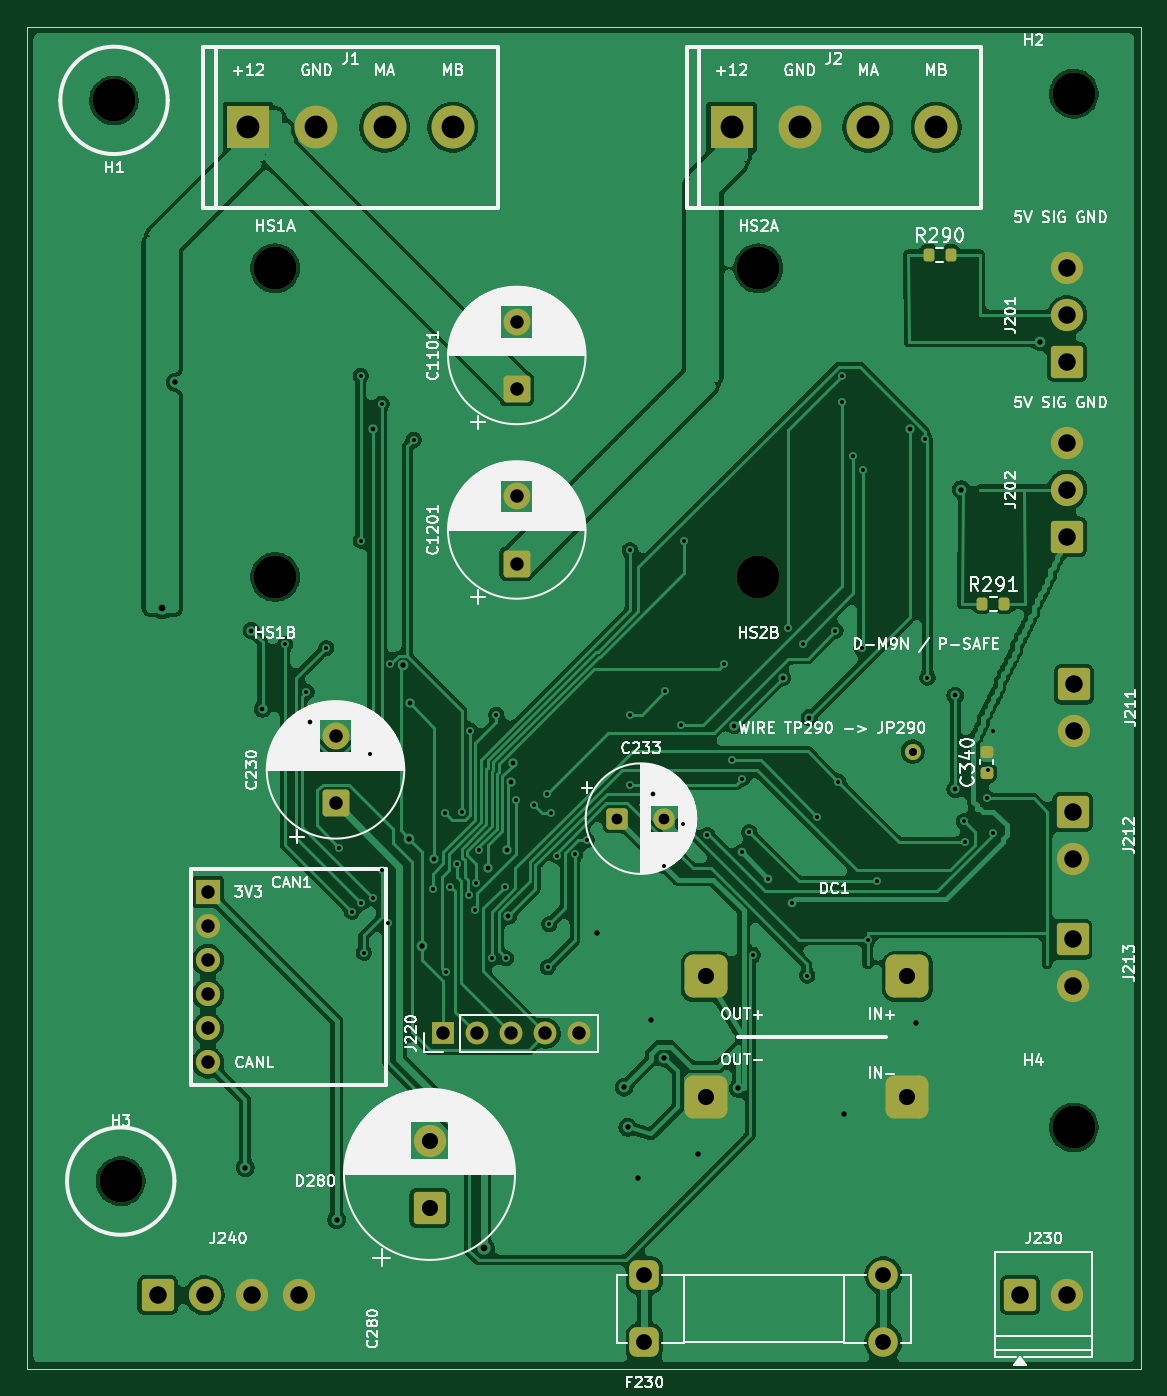
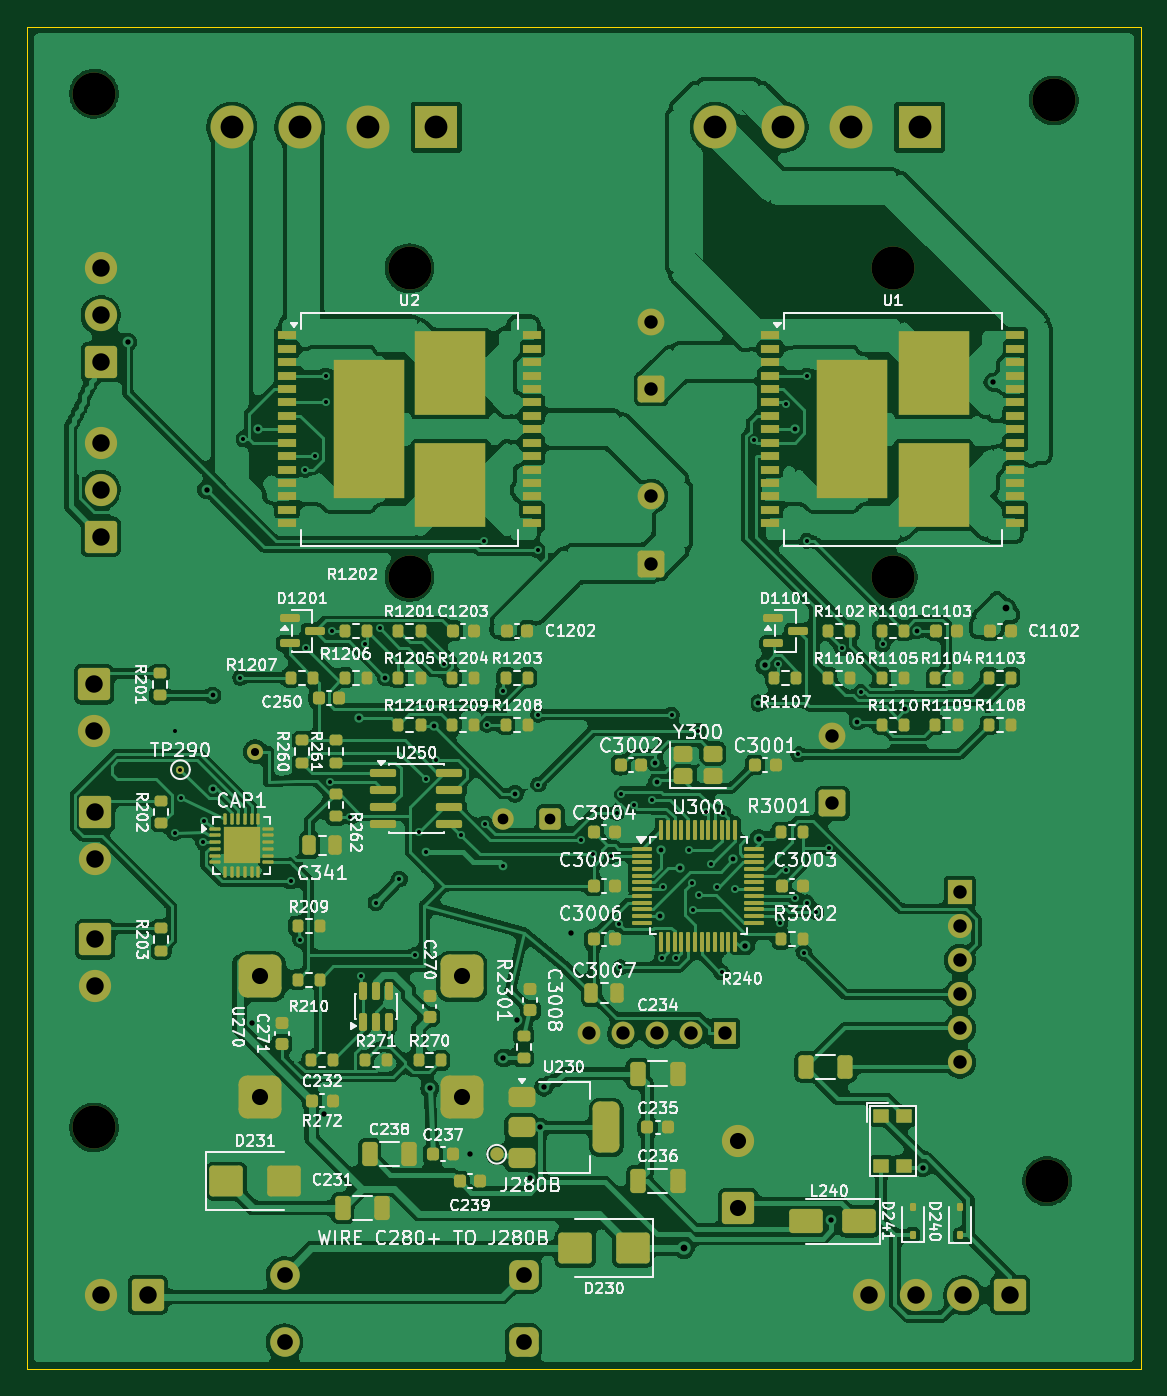
Circuit board: 9 layer files. Board 83.0 x 100.0 mm.
- bottom_copper: UNIVERSAL-2CH-F103-IC-B_Cu.gbr (485535 bytes)
- bottom_mask: UNIVERSAL-2CH-F103-IC-B_Mask.gbr (17324 bytes)
- outline: UNIVERSAL-2CH-F103-IC-Edge_Cuts.gbr (660 bytes)
- top_copper: UNIVERSAL-2CH-F103-IC-F_Cu.gbr (217909 bytes)
- top_mask: UNIVERSAL-2CH-F103-IC-F_Mask.gbr (6167 bytes)
- drill: UNIVERSAL-2CH-F103-IC-NPTH.drl (422 bytes)
- drill: UNIVERSAL-2CH-F103-IC-PTH.drl (3343 bytes)
- bottom_silk: UNIVERSAL-2CH-F103-IC-b_silkscreen.gbr (221918 bytes)
- top_silk: UNIVERSAL-2CH-F103-IC-f_silkscreen.gbr (138280 bytes)

=== bottom_copper: UNIVERSAL-2CH-F103-IC-B_Cu.gbr (485535 bytes, source omitted) ===
=== bottom_mask: UNIVERSAL-2CH-F103-IC-B_Mask.gbr (17324 bytes, source omitted) ===
=== outline: UNIVERSAL-2CH-F103-IC-Edge_Cuts.gbr ===
%TF.GenerationSoftware,KiCad,Pcbnew,10.0.5*%
%TF.CreationDate,2026-09-06T04:06:12+04:00*%
%TF.ProjectId,UNIVERSAL-2CH-F103-IC,554e4956-4552-4534-914c-2d3243482d46,rev?*%
%TF.SameCoordinates,Original*%
%TF.FileFunction,Profile,NP*%
%FSLAX46Y46*%
G04 Gerber Fmt 4.6, Leading zero omitted, Abs format (unit mm)*
G04 Created by KiCad (PCBNEW 10.0.5) date 2026-09-06 04:06:12*
%MOMM*%
%LPD*%
G01*
G04 APERTURE LIST*
%TA.AperFunction,Profile*%
%ADD10C,0.100000*%
%TD*%
G04 APERTURE END LIST*
D10*
X12000000Y0D02*
X95000000Y0D01*
X12000000Y-100000000D02*
X12000000Y0D01*
X95000000Y0D02*
X95000000Y-100000000D01*
X95000000Y-100000000D02*
X12000000Y-100000000D01*
M02*

=== top_copper: UNIVERSAL-2CH-F103-IC-F_Cu.gbr (217909 bytes, source omitted) ===
=== top_mask: UNIVERSAL-2CH-F103-IC-F_Mask.gbr (6167 bytes, source omitted) ===
=== drill: UNIVERSAL-2CH-F103-IC-NPTH.drl ===
M48
; DRILL file KiCad 10.0.5 date 2026-09-06T04:06:13
; FORMAT={-:-/ absolute / metric / decimal}
; #@! TF.CreationDate,2026-09-06T04:06:13+04:00
; #@! TF.GenerationSoftware,Kicad,Pcbnew,10.0.5
; #@! TF.FileFunction,NonPlated,1,2,NPTH
FMAT,2
METRIC
; #@! TA.AperFunction,NonPlated,NPTH,ComponentDrill
T1C3.200
%
G90
G05
T1
X18.5Y-5.5
X19.0Y-86.0
X30.5Y-18.0
X30.5Y-41.0
X66.5Y-18.0
X66.5Y-41.0
X90.0Y-5.0
X90.0Y-82.0
M30

=== drill: UNIVERSAL-2CH-F103-IC-PTH.drl ===
M48
; DRILL file KiCad 10.0.5 date 2026-09-06T04:06:13
; FORMAT={-:-/ absolute / metric / decimal}
; #@! TF.CreationDate,2026-09-06T04:06:13+04:00
; #@! TF.GenerationSoftware,Kicad,Pcbnew,10.0.5
; #@! TF.FileFunction,Plated,1,2,PTH
FMAT,2
METRIC
; #@! TA.AperFunction,Plated,PTH,ViaDrill
T1C0.300
; #@! TA.AperFunction,Plated,PTH,ViaDrill
T2C0.350
; #@! TA.AperFunction,Plated,PTH,ViaDrill
T3C0.400
; #@! TA.AperFunction,Plated,PTH,ViaDrill
T4C0.500
; #@! TA.AperFunction,Plated,PTH,ComponentDrill
T5C0.600
; #@! TA.AperFunction,Plated,PTH,ComponentDrill
T6C0.800
; #@! TA.AperFunction,Plated,PTH,ComponentDrill
T7C1.000
; #@! TA.AperFunction,Plated,PTH,ComponentDrill
T8C1.170
; #@! TA.AperFunction,Plated,PTH,ComponentDrill
T9C1.200
; #@! TA.AperFunction,Plated,PTH,ComponentDrill
T10C1.300
; #@! TA.AperFunction,Plated,PTH,ComponentDrill
T11C1.700
%
G90
G05
T1
X31.236Y-46.022
X32.835Y-49.558
X34.295Y-46.294
X35.283Y-61.183
X36.214Y-65.946
X36.874Y-26.0
X36.874Y-38.316
X36.909Y-65.25
X37.111Y-68.992
X37.532Y-54.211
X37.801Y-64.942
X38.428Y-28.099
X38.436Y-62.797
X38.889Y-66.744
X39.07Y-47.511
X40.82Y-30.775
X42.24Y-64.25
X43.142Y-58.595
X43.256Y-70.454
X43.561Y-64.07
X44.023Y-62.364
X44.416Y-58.504
X44.922Y-64.695
X45.018Y-52.452
X45.372Y-65.828
X45.447Y-63.761
X45.69Y-61.364
X46.627Y-69.414
X46.984Y-51.262
X47.601Y-64.069
X47.699Y-69.41
X48.433Y-57.635
X49.803Y-57.993
X50.748Y-57.162
X50.815Y-70.079
X50.911Y-66.854
X51.041Y-58.553
X51.504Y-61.75
X52.839Y-61.663
X53.699Y-60.597
X56.917Y-56.479
X56.921Y-51.262
X56.934Y-39.011
X59.5Y-62.5
X59.563Y-49.51
X60.738Y-52.0
X60.878Y-59.373
X60.972Y-38.318
X62.7Y-60.23
X63.949Y-47.459
X64.526Y-54.631
X65.25Y-61.5
X65.305Y-56.036
X65.814Y-60.004
X66.088Y-69.156
X67.25Y-63.5
X68.715Y-44.807
X69.0Y-65.25
X69.796Y-45.999
X70.125Y-70.686
X70.9Y-58.875
X72.24Y-45.0
X72.45Y-56.242
X72.748Y-28.0
X72.748Y-26.0
X73.576Y-32.0
X74.179Y-46.316
X74.269Y-33.008
X74.64Y-68.034
X75.361Y-63.677
X78.882Y-30.725
X79.094Y-48.5
X81.8Y-59.2
X81.877Y-60.75
X83.5Y-57.5
X83.564Y-55.353
X84.0Y-52.5
X84.0Y-60.05
T2
X28.722Y-45.0
X29.56Y-50.84
X33.134Y-51.774
X37.772Y-30.0
X40.519Y-50.388
X42.368Y-62.039
X46.348Y-62.698
X47.775Y-61.341
X47.863Y-66.25
X48.08Y-56.297
X48.193Y-54.859
X58.652Y-57.149
X64.685Y-52.07
X68.297Y-48.501
X70.29Y-51.479
X77.766Y-30.0
X81.155Y-49.825
X81.155Y-56.804
T3
X23.048Y-26.5
X28.283Y-84.991
X35.078Y-88.879
X40.039Y-47.582
X40.483Y-60.493
X41.475Y-68.5
X54.5Y-67.5
X56.5Y-79.0
X56.772Y-82.0
X57.56Y-85.748
X58.5Y-74.0
X59.5Y-76.825
X62.0Y-84.0
X65.0Y-79.096
X72.851Y-81.023
X78.238Y-74.225
X81.619Y-34.5
X87.501Y-23.499
T4
X22.097Y-43.331
X46.059Y-91.0
T5
X78.0Y-54.0
T6
X56.0Y-59.0
X59.5Y-59.0
T7
X25.5Y-64.46
X25.5Y-67.0
X25.5Y-69.54
X25.5Y-72.08
X25.5Y-74.62
X25.5Y-77.16
X35.0Y-52.868
X35.0Y-57.868
X43.0Y-75.0
X45.54Y-75.0
X48.08Y-75.0
X48.5Y-22.0
X48.5Y-27.0
X48.5Y-35.0
X48.5Y-40.0
X50.62Y-75.0
X53.16Y-75.0
T8
X58.0Y-93.0
X58.0Y-98.0
X75.8Y-93.0
X75.8Y-98.0
T9
X42.0Y-83.0
X42.0Y-88.0
X62.6Y-70.75
X62.6Y-79.75
X77.6Y-70.75
X77.6Y-79.75
T10
X21.75Y-94.5
X25.25Y-94.5
X28.75Y-94.5
X32.25Y-94.5
X86.0Y-94.5
X89.5Y-18.0
X89.5Y-21.5
X89.5Y-25.0
X89.5Y-31.0
X89.5Y-34.5
X89.5Y-38.0
X89.5Y-94.5
X89.9Y-58.5
X89.9Y-62.0
X89.9Y-68.0
X89.9Y-71.5
X90.0Y-49.0
X90.0Y-52.5
T11
X28.5Y-7.5
X33.58Y-7.5
X38.66Y-7.5
X43.74Y-7.5
X64.5Y-7.5
X69.58Y-7.5
X74.66Y-7.5
X79.74Y-7.5
M30

=== bottom_silk: UNIVERSAL-2CH-F103-IC-b_silkscreen.gbr (221918 bytes, source omitted) ===
=== top_silk: UNIVERSAL-2CH-F103-IC-f_silkscreen.gbr (138280 bytes, source omitted) ===
